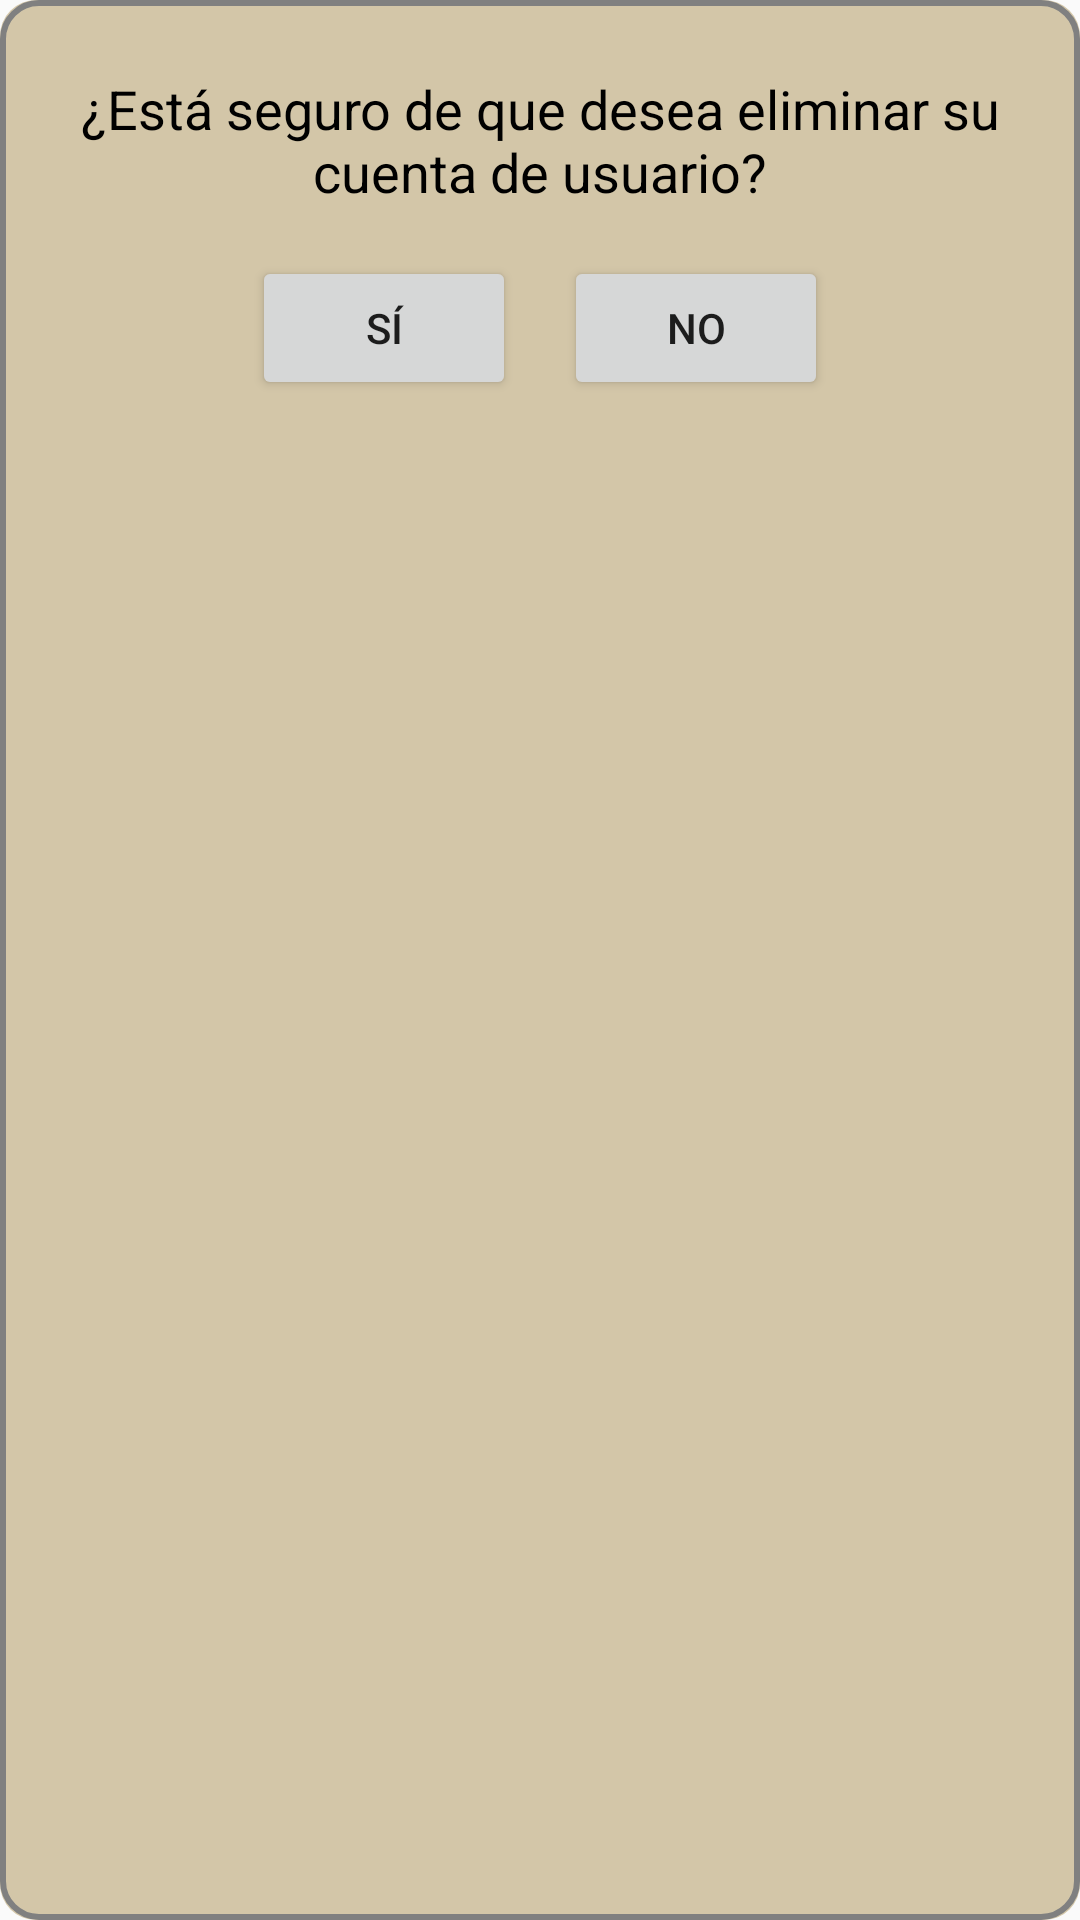

Here is an Android app screen rendered from its layout file. Give the layout XML and the strings, colors and styles it references.
<!-- AndroidManifest.xml: application theme AppTheme -->
<!-- res/layout/dialog_confirm_delete.xml -->
<?xml version="1.0" encoding="utf-8"?>
<LinearLayout xmlns:android="http://schemas.android.com/apk/res/android"
    android:layout_width="wrap_content"
    android:layout_height="wrap_content"
    android:orientation="vertical"
    android:padding="24dp"
    android:background="@drawable/borde_card">

    <TextView
        android:layout_width="wrap_content"
        android:layout_height="wrap_content"
        android:text="¿Está seguro de que desea eliminar su cuenta de usuario?"
        android:textSize="18sp"
        android:textColor="@android:color/black"
        android:gravity="center"
        android:layout_gravity="center_horizontal" />

    <LinearLayout
        android:layout_width="match_parent"
        android:layout_height="wrap_content"
        android:orientation="horizontal"
        android:gravity="center"
        android:layout_marginTop="16dp">

        <Button
            android:id="@+id/positive_button"
            android:layout_width="wrap_content"
            android:layout_height="wrap_content"
            android:text="Sí" />

        <Button
            android:id="@+id/negative_button"
            android:layout_width="wrap_content"
            android:layout_height="wrap_content"
            android:text="No"
            android:layout_marginStart="16dp" />
    </LinearLayout>
</LinearLayout>
<!-- resources referenced by this layout -->
<resources>
  <!-- drawable borde_card (drawable) -->
  <?xml version="1.0" encoding="utf-8"?>
  <layer-list xmlns:android="http://schemas.android.com/apk/res/android">
  
      <item>
          <shape android:shape="rectangle">
              <solid android:color="#d3c6a8"/>
              <corners android:radius="12dp"/>
          </shape>
      </item>
      <item android:bottom="0dp" android:left="0dp" android:right="0dp" android:top="0dp">
          <shape android:shape="rectangle">
              <solid android:color="@android:color/transparent"/>
              <corners android:radius="12dp"/>
              <stroke
                  android:width="2dp"
              android:color="#808080"/>
          </shape>
      </item>
  </layer-list>
  <style name="AppTheme" parent="Theme.AppCompat.Light.NoActionBar">
  
  </style>
</resources>
